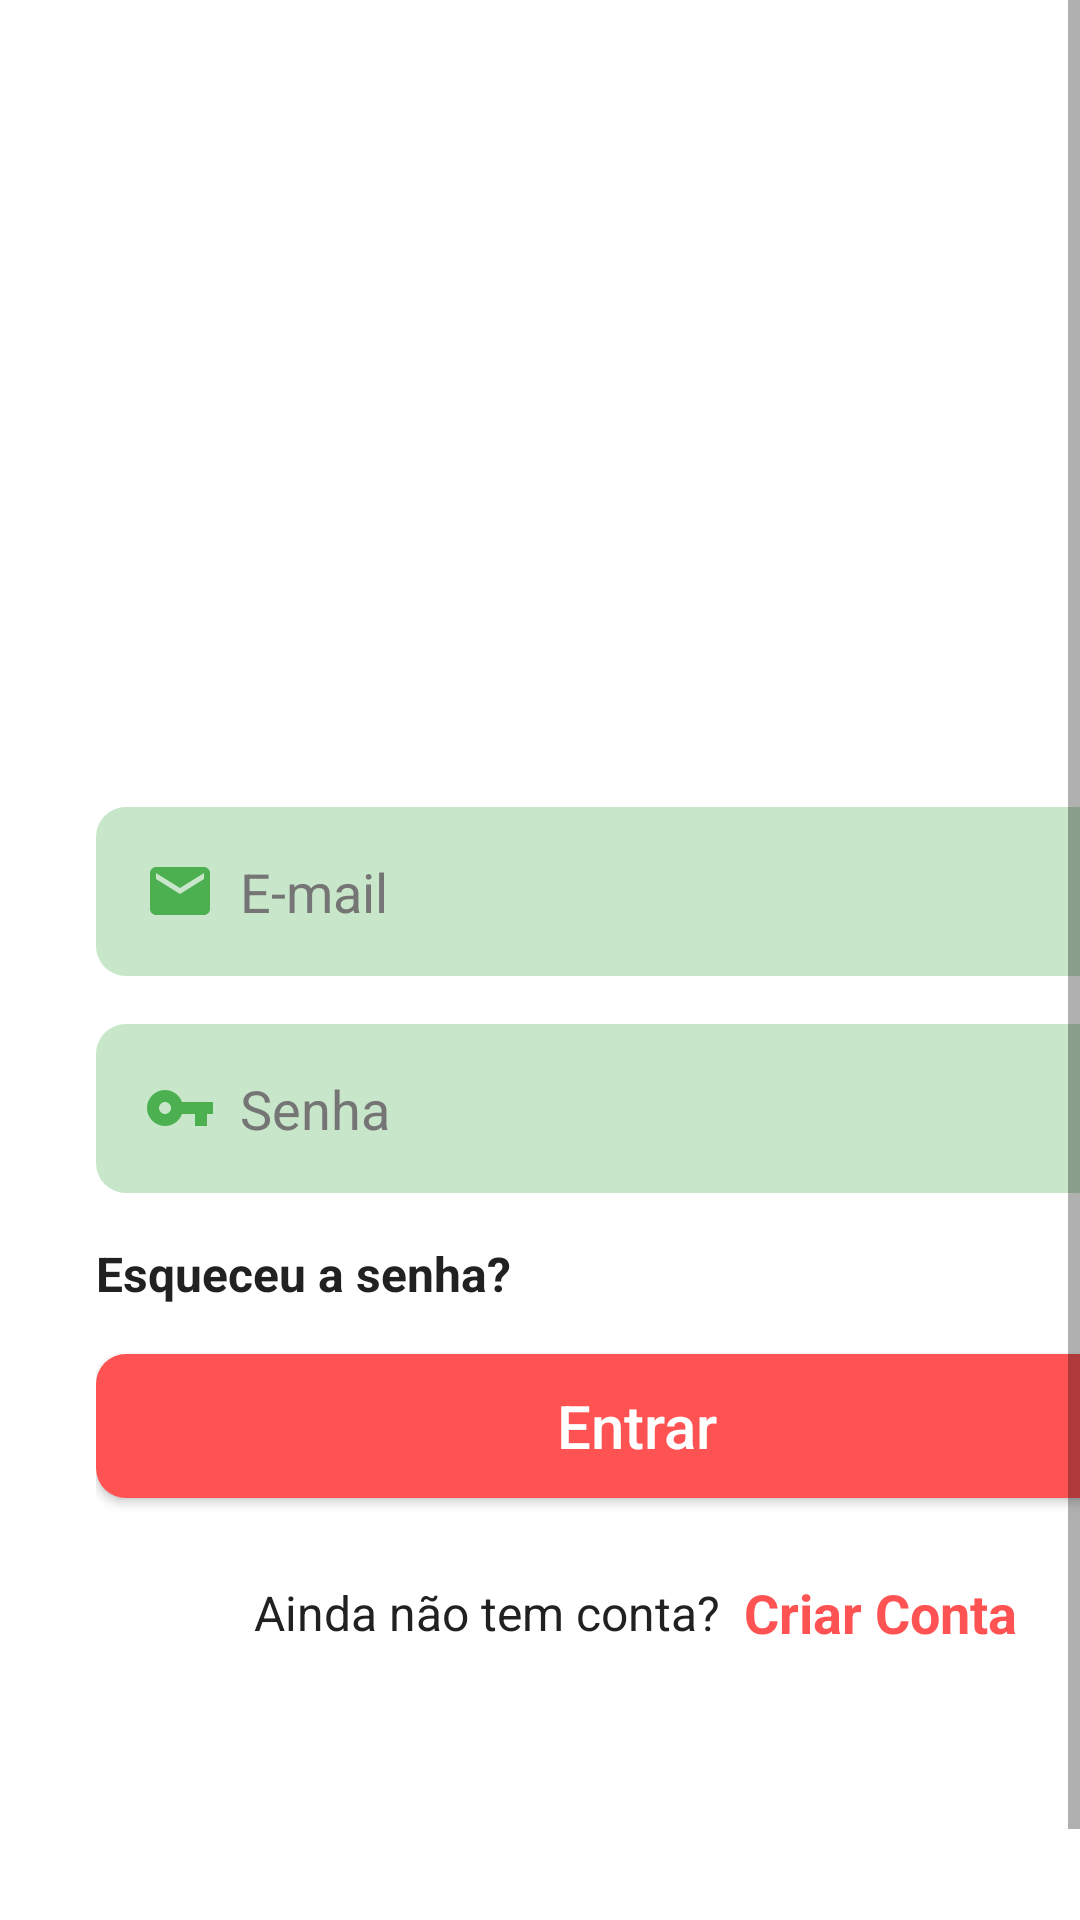

Layout XML and referenced resources for this Android screen:
<!-- AndroidManifest.xml: application theme Theme.VagasIFB -->
<!-- res/layout/activity_login.xml -->
<?xml version="1.0" encoding="utf-8"?>
<ScrollView xmlns:android="http://schemas.android.com/apk/res/android"
    xmlns:app="http://schemas.android.com/apk/res-auto"
    xmlns:tools="http://schemas.android.com/tools"
    android:layout_width="match_parent"
    android:layout_height="match_parent"
    android:background="@color/white"
    android:fillViewport="true">

    <androidx.constraintlayout.widget.ConstraintLayout
        android:layout_width="match_parent"
        android:layout_height="match_parent"
        android:layout_margin="32dp"
        tools:context=".ui.activity.app.LoginActivity">

        <EditText
            android:id="@+id/edtEmail"
            android:layout_width="match_parent"
            android:layout_height="wrap_content"
            android:background="@drawable/bg_edt"
            android:drawableStart="@drawable/ic_email"
            android:drawablePadding="8dp"
            android:hint="@string/e_mail"
            android:inputType="textEmailAddress"
            android:padding="16dp"
            android:textColor="@color/primary_text_color"
            android:drawableTint="@color/primary_color"
            android:textColorHint="@color/secondary_text"
            app:layout_constraintBottom_toTopOf="@+id/edtSenha"
            app:layout_constraintEnd_toEndOf="@+id/edtSenha"
            app:layout_constraintHorizontal_bias="0.5"
            app:layout_constraintStart_toStartOf="@+id/edtSenha"
            app:layout_constraintTop_toTopOf="parent"
            app:layout_constraintVertical_chainStyle="packed" />

        <EditText
            android:id="@+id/edtSenha"
            android:layout_width="match_parent"
            android:layout_height="wrap_content"
            android:layout_marginTop="16dp"
            android:background="@drawable/bg_edt"
            android:drawableStart="@drawable/ic_key"
            android:drawablePadding="8dp"
            android:hint="@string/senha"
            android:inputType="textPassword"
            android:padding="16dp"
            android:drawableTint="@color/primary_color"
            android:textColor="@color/primary_text_color"
            android:textColorHint="@color/secondary_text"
            app:layout_constraintBottom_toTopOf="@+id/btnEsqueciSenha"
            app:layout_constraintEnd_toEndOf="@+id/btnEsqueciSenha"
            app:layout_constraintHorizontal_bias="0.5"
            app:layout_constraintStart_toStartOf="@+id/btnEsqueciSenha"
            app:layout_constraintTop_toBottomOf="@+id/edtEmail" />


        <TextView
            android:id="@+id/btnEsqueciSenha"
            android:layout_width="match_parent"
            android:layout_height="wrap_content"
            android:layout_marginTop="16dp"
            android:text="@string/esqueceu_a_senha"
            android:textColor="@color/primary_text_color"
            android:textSize="16sp"
            android:textStyle="bold"
            app:layout_constraintBottom_toBottomOf="parent"
            app:layout_constraintEnd_toEndOf="@+id/btnLogin"
            app:layout_constraintHorizontal_bias="0.5"
            app:layout_constraintStart_toStartOf="@+id/btnLogin"
            app:layout_constraintTop_toBottomOf="@+id/edtSenha" />


        <android.widget.Button
            android:id="@+id/btnLogin"
            android:layout_width="match_parent"
            android:layout_height="wrap_content"
            android:layout_marginTop="16dp"
            android:background="@drawable/bg_btn_vermelho"
            android:clickable="true"
            android:focusable="true"
            android:padding="1dp"
            android:text="@string/entrar"
            android:textAllCaps="false"
            android:textColor="@color/text_icon"
            android:textSize="20sp"
            app:layout_constraintEnd_toEndOf="@+id/linearLayout"
            app:layout_constraintHorizontal_bias="1.0"
            app:layout_constraintStart_toStartOf="@+id/linearLayout"
            app:layout_constraintTop_toBottomOf="@+id/btnEsqueciSenha" />

        <ProgressBar
            android:id="@+id/progressBar"
            android:layout_width="wrap_content"
            android:layout_height="wrap_content"
            android:layout_marginTop="16dp"
            android:indeterminateTint="@color/accent_color"
            android:visibility="gone"
            app:layout_constraintEnd_toEndOf="parent"
            app:layout_constraintStart_toStartOf="parent"
            app:layout_constraintTop_toBottomOf="@+id/btnEsqueciSenha"
            tools:visibility="visible" />

        <LinearLayout
            android:id="@+id/linearLayout"
            android:layout_width="match_parent"
            android:layout_height="wrap_content"
            android:layout_marginTop="90dp"
            android:gravity="center"
            android:orientation="horizontal"
            app:layout_constraintEnd_toEndOf="parent"
            app:layout_constraintStart_toStartOf="parent"
            app:layout_constraintTop_toBottomOf="@+id/btnEsqueciSenha">

            <TextView
                android:layout_width="wrap_content"
                android:layout_height="wrap_content"
                android:text="@string/ainda_n_o_tem_conta"
                android:textColor="@color/primary_text_color"
                android:textSize="16sp" />

            <TextView
                android:id="@+id/btnCriarConta"
                android:layout_width="wrap_content"
                android:layout_height="wrap_content"
                android:layout_marginStart="8dp"
                android:text="@string/criar_conta"
                android:textColor="@color/accent_color"
                android:textSize="18sp"
                android:textStyle="bold" />
        </LinearLayout>
    </androidx.constraintlayout.widget.ConstraintLayout>

</ScrollView>
<!-- resources referenced by this layout -->
<resources>
  <color name="accent_color">#FF5252</color>
  <color name="primary_color">#4CAF50</color>
  <color name="primary_text_color">#212121</color>
  <color name="secondary_text">#757575</color>
  <color name="text_icon">#FFFFFF</color>
  <color name="white">#FFFFFFFF</color>
  <!-- drawable bg_btn_vermelho (drawable) -->
  <?xml version="1.0" encoding="utf-8"?>
  <selector xmlns:android="http://schemas.android.com/apk/res/android">
      <item android:state_pressed="true">
          <shape android:shape="rectangle">
              <solid android:color="@color/accent_color_light" />
              <corners android:radius="10dp" />
          </shape>
      </item>
      <item>
          <shape android:shape="rectangle">
              <solid android:color="@color/accent_color" />
              <corners android:radius="10dp" />
          </shape>
      </item>
  
  </selector>
  <!-- drawable bg_edt (drawable) -->
  <?xml version="1.0" encoding="utf-8"?>
  <shape xmlns:android="http://schemas.android.com/apk/res/android"
      android:shape="rectangle">
      <solid android:color="@color/light_primary_color" />
      <corners android:radius="10dp"/>
  </shape>
  <!-- drawable ic_email (drawable) -->
  <vector android:height="24dp" android:tint="@color/text_icon"
      android:viewportHeight="24" android:viewportWidth="24"
      android:width="24dp" xmlns:android="http://schemas.android.com/apk/res/android">
      <path android:fillColor="@android:color/white" android:pathData="M20,4L4,4c-1.1,0 -1.99,0.9 -1.99,2L2,18c0,1.1 0.9,2 2,2h16c1.1,0 2,-0.9 2,-2L22,6c0,-1.1 -0.9,-2 -2,-2zM20,8l-8,5 -8,-5L4,6l8,5 8,-5v2z"/>
  </vector>
  <!-- drawable ic_key (drawable) -->
  <vector android:height="24dp" android:tint="@color/text_icon"
      android:viewportHeight="24" android:viewportWidth="24"
      android:width="24dp" xmlns:android="http://schemas.android.com/apk/res/android">
      <path android:fillColor="@android:color/white" android:pathData="M12.65,10C11.83,7.67 9.61,6 7,6c-3.31,0 -6,2.69 -6,6s2.69,6 6,6c2.61,0 4.83,-1.67 5.65,-4H17v4h4v-4h2v-4H12.65zM7,14c-1.1,0 -2,-0.9 -2,-2s0.9,-2 2,-2 2,0.9 2,2 -0.9,2 -2,2z"/>
  </vector>
  <string name="ainda_n_o_tem_conta">Ainda não tem conta?</string>
  <string name="criar_conta">Criar Conta</string>
  <string name="e_mail">E-mail</string>
  <string name="entrar">Entrar</string>
  <string name="esqueceu_a_senha">Esqueceu a senha?</string>
  <string name="senha">Senha</string>
  <style name="Theme.VagasIFB" parent="Theme.MaterialComponents.DayNight.DarkActionBar">
          
          <item name="colorPrimary">@color/purple_500</item>
          <item name="colorPrimaryVariant">@color/purple_700</item>
          <item name="colorOnPrimary">@color/white</item>
          
          <item name="colorSecondary">@color/teal_200</item>
          <item name="colorSecondaryVariant">@color/teal_700</item>
          <item name="colorOnSecondary">@color/black</item>
          
          <item name="android:statusBarColor">?attr/colorPrimaryVariant</item>
          
      </style>
  <color name="accent_color_light">#FF7B7B</color>
  <color name="light_primary_color">#C8E6C9</color>
  <color name="purple_500">#FF6200EE</color>
  <color name="purple_700">#FF3700B3</color>
  <color name="teal_200">#FF03DAC5</color>
  <color name="teal_700">#FF018786</color>
  <color name="black">#FF000000</color>
</resources>
